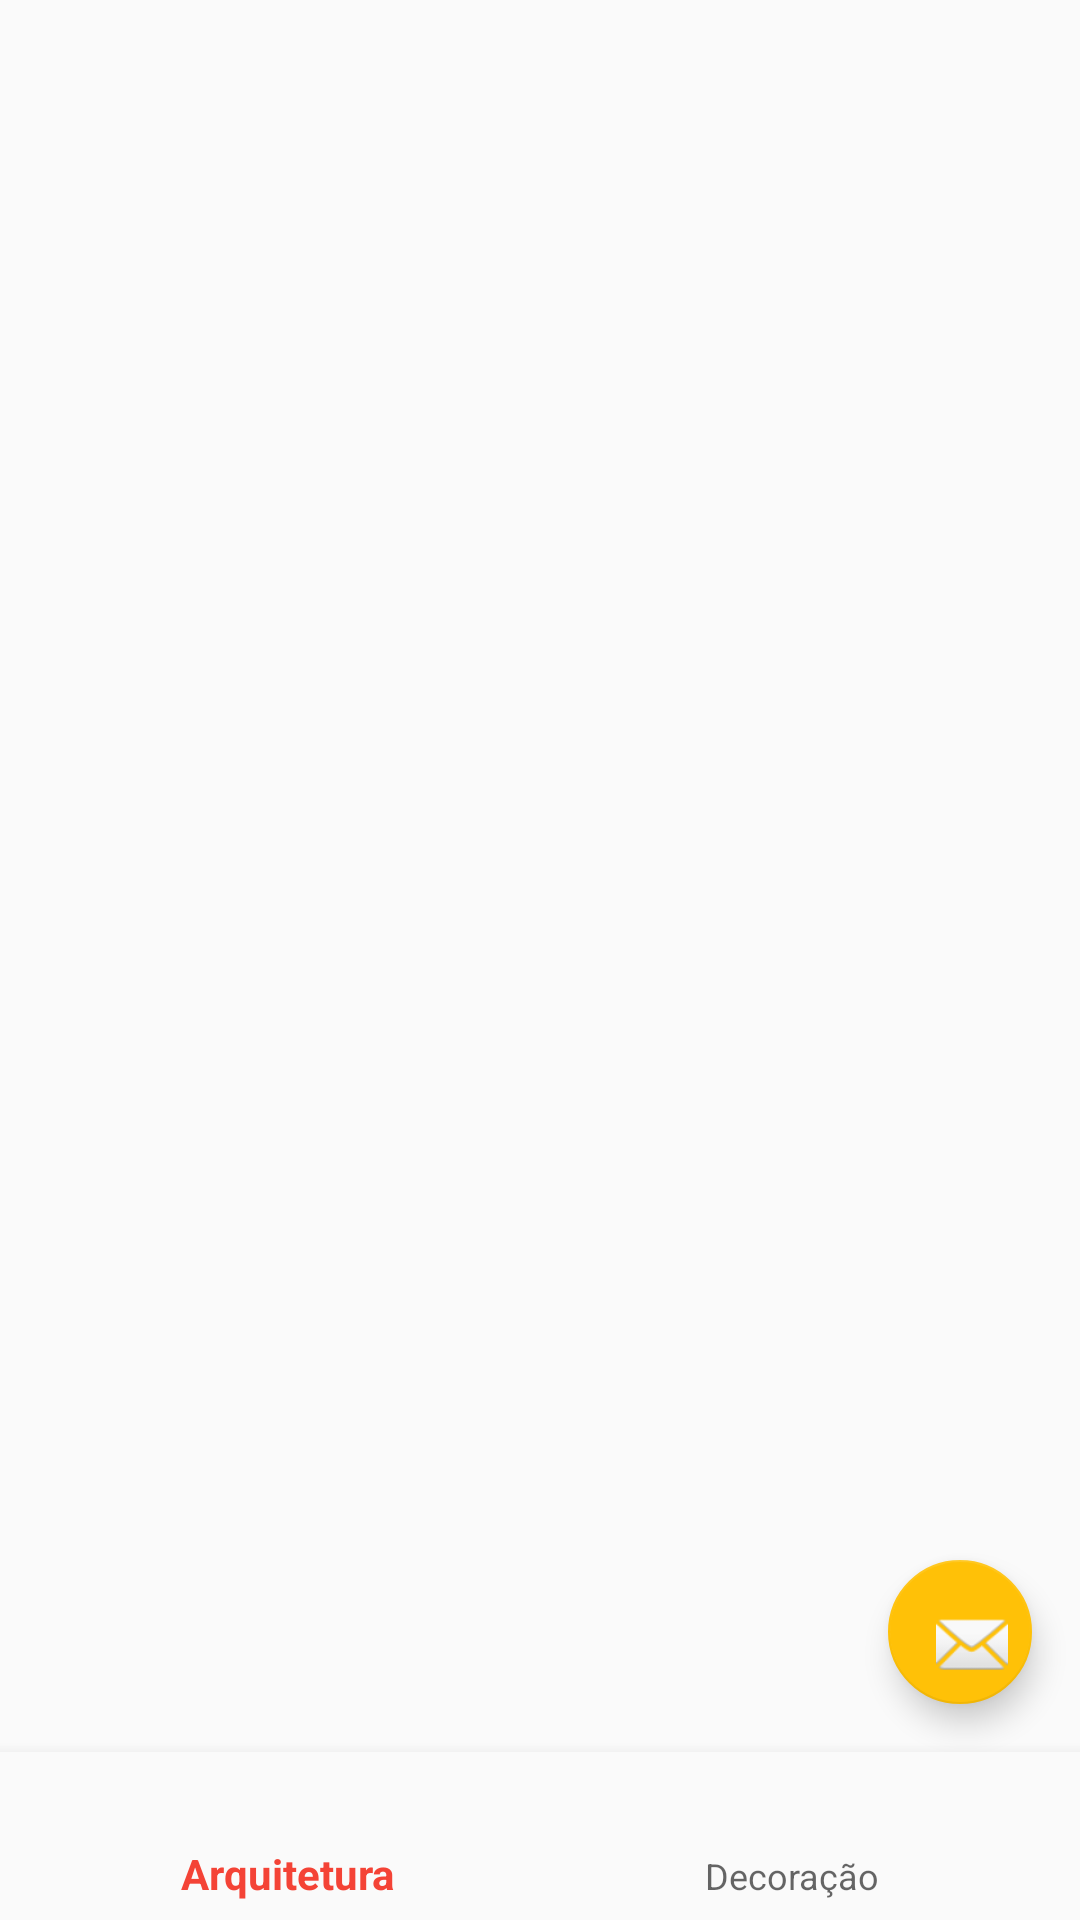

Produce the Android XML layout that renders to this screen, including the resource entries it uses.
<!-- AndroidManifest.xml: application theme AppTheme -->
<!-- res/layout/activity_main.xml -->
<?xml version="1.0" encoding="utf-8"?>
<android.support.constraint.ConstraintLayout xmlns:android="http://schemas.android.com/apk/res/android"
    xmlns:app="http://schemas.android.com/apk/res-auto"
    xmlns:tools="http://schemas.android.com/tools"
    android:id="@+id/container"
    android:layout_width="match_parent"
    android:layout_height="match_parent"
    tools:context="com.udacity.ronanlima.capstoneproject.view.MainActivity">

    <android.support.v4.view.ViewPager
        android:id="@+id/view_pager"
        android:layout_width="match_parent"
        android:layout_height="0dp"
        android:layout_marginLeft="8dp"
        android:layout_marginRight="8dp"
        android:layout_marginTop="8dp"
        app:layout_constraintBottom_toTopOf="@id/navigation"
        app:layout_constraintLeft_toLeftOf="parent"
        app:layout_constraintRight_toRightOf="parent"
        app:layout_constraintTop_toTopOf="parent" />

    <android.support.design.widget.BottomNavigationView
        android:id="@+id/navigation"
        android:layout_width="0dp"
        android:layout_height="wrap_content"
        android:layout_marginEnd="0dp"
        android:layout_marginStart="0dp"
        android:contentDescription="@string/desc_bottom_navigation"
        android:background="?android:attr/windowBackground"
        app:layout_constraintBottom_toBottomOf="parent"
        app:layout_constraintLeft_toLeftOf="parent"
        app:layout_constraintRight_toRightOf="parent"
        app:menu="@menu/navigation" />

    <android.support.design.widget.FloatingActionButton
        android:id="@+id/fab_email"
        android:layout_width="48dp"
        android:layout_height="48dp"
        android:layout_marginBottom="16dp"
        android:layout_marginEnd="16dp"
        android:layout_marginRight="16dp"
        android:contentDescription="@string/desc_shortcut_email"
        android:src="@android:drawable/ic_dialog_email"
        app:layout_constraintBottom_toTopOf="@id/navigation"
        app:layout_constraintRight_toRightOf="parent" />

</android.support.constraint.ConstraintLayout>
<!-- resources referenced by this layout -->
<resources>
  <string name="desc_bottom_navigation">Visualizção de projetos</string>
  <string name="desc_shortcut_email">Atalho para enviar e-mail</string>
  <style name="AppTheme" parent="Theme.AppCompat.Light.DarkActionBar">
          
          <item name="colorPrimary">@color/colorPrimary</item>
          <item name="colorPrimaryDark">@color/colorPrimaryDark</item>
          <item name="colorAccent">@color/colorAccent</item>
      </style>
  <color name="colorPrimary">#F44336</color>
  <color name="colorPrimaryDark">#D32F2F</color>
  <color name="colorAccent">#ffc107</color>
</resources>
